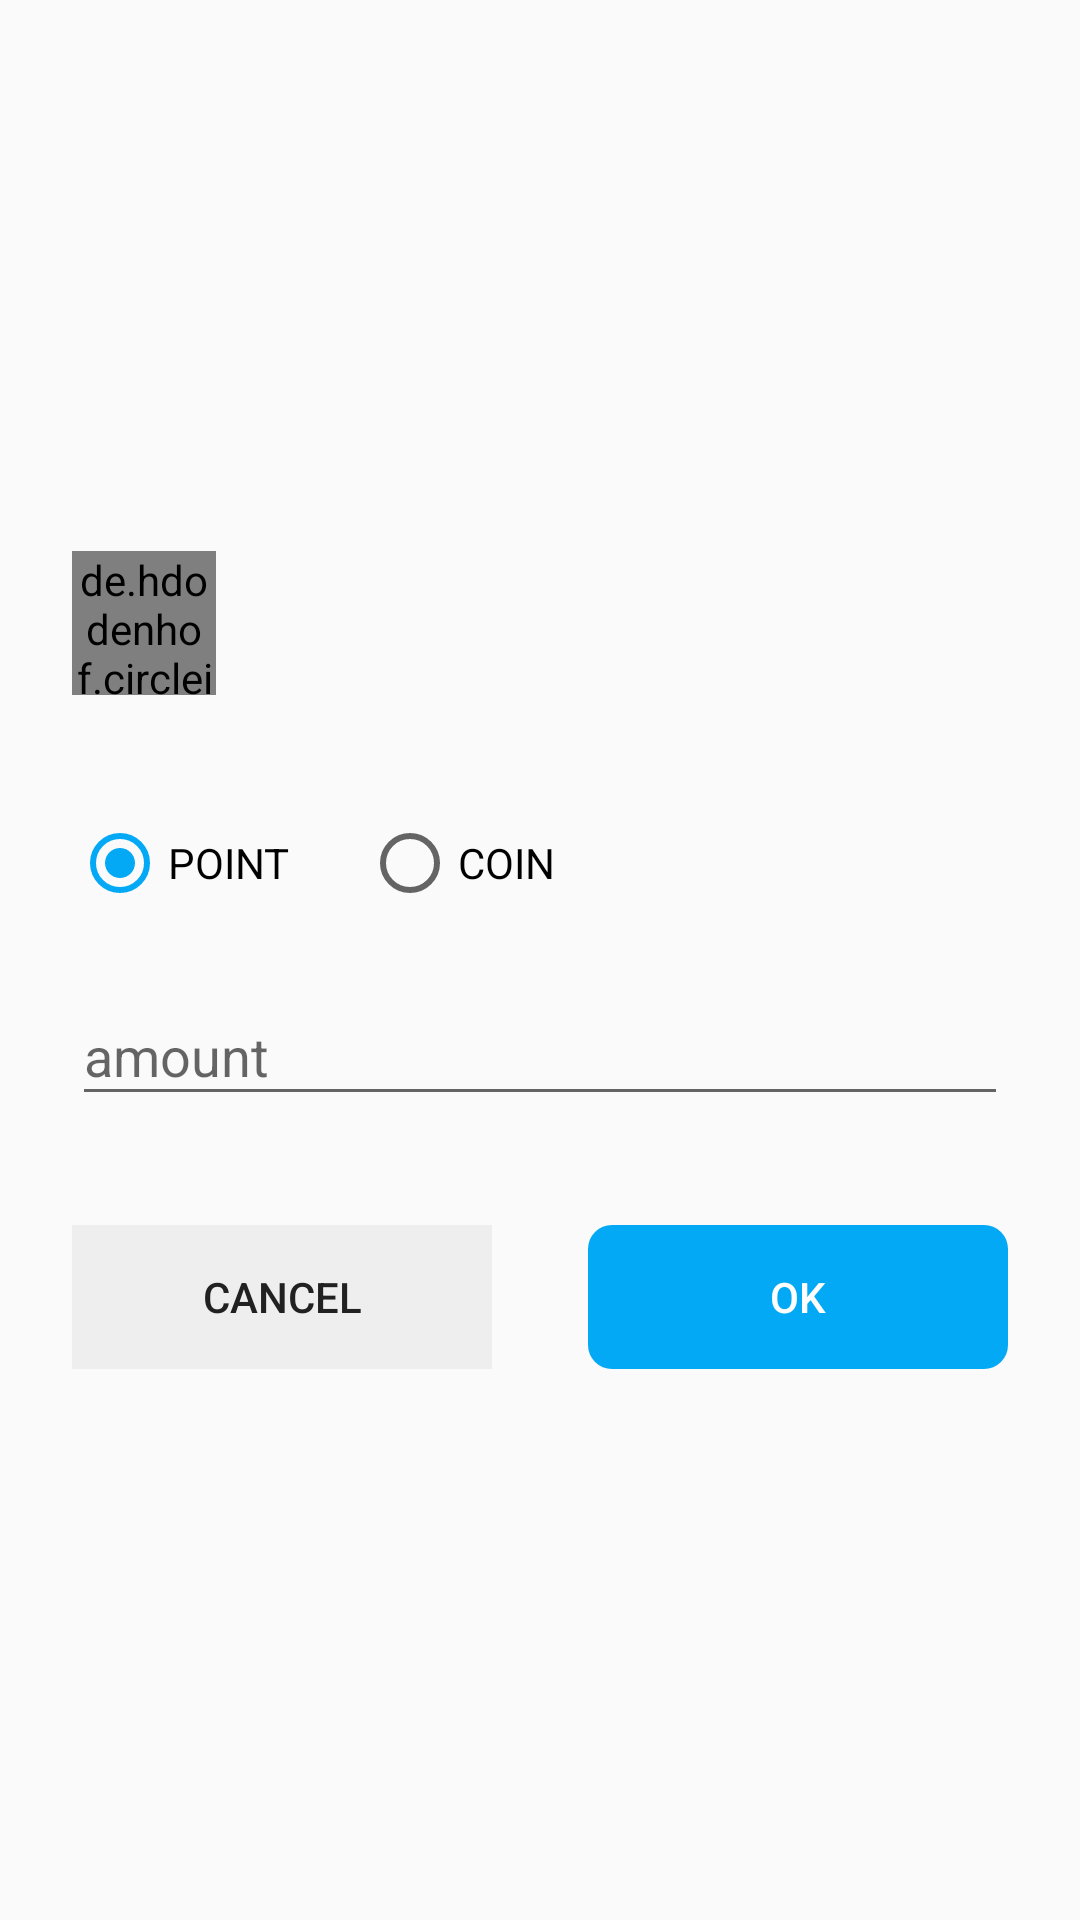

Produce the Android XML layout that renders to this screen, including the resource entries it uses.
<!-- AndroidManifest.xml: application theme AppTheme -->
<!-- res/layout/fragment_send_amount_form.xml -->
<LinearLayout xmlns:android="http://schemas.android.com/apk/res/android"
    xmlns:app="http://schemas.android.com/apk/res-auto"
    android:layout_width="match_parent"
    android:layout_height="match_parent"
    android:gravity="center"
    android:orientation="vertical"
    android:padding="@dimen/large_margin">

    <LinearLayout
        android:layout_width="match_parent"
        android:layout_height="wrap_content"
        android:layout_marginBottom="@dimen/large_margin"
        android:gravity="center_vertical"
        android:orientation="horizontal">

        <de.hdodenhof.circleimageview.CircleImageView
            android:id="@+id/image_send_target_user_profile"
            android:layout_width="48dp"
            android:layout_height="48dp"
            android:layout_marginEnd="@dimen/middle_margin"
            android:src="@drawable/ic_user_default_profile_grey"
            app:civ_border_color="@color/colorSecondaryText"
            app:civ_border_width="1dp" />

        <TextView
            android:id="@+id/text_send_target_user"
            android:layout_width="wrap_content"
            android:layout_height="wrap_content" />
    </LinearLayout>

    <RadioGroup
        android:id="@+id/radio_group_send"
        android:layout_width="match_parent"
        android:layout_height="wrap_content"
        android:layout_marginTop="@dimen/middle_margin"
        android:layout_marginBottom="@dimen/middle_margin"
        android:orientation="horizontal">

        <RadioButton
            android:id="@+id/radio_send_point"
            android:layout_width="wrap_content"
            android:layout_height="wrap_content"
            android:checked="true"
            android:text="@string/point_name" />

        <RadioButton
            android:id="@+id/radio_send_coin"
            android:layout_width="wrap_content"
            android:layout_height="wrap_content"
            android:layout_marginStart="@dimen/large_margin"
            android:text="@string/coin_name" />
    </RadioGroup>

    <com.google.android.material.textfield.TextInputLayout
        android:id="@+id/text_input_layout_send_amount"
        android:layout_width="match_parent"
        android:layout_height="wrap_content"
        android:hint="@string/hint_send_amount"
        app:errorEnabled="true"
        app:hintEnabled="true">

        <com.google.android.material.textfield.TextInputEditText
            android:id="@+id/text_send_amount"
            android:layout_width="match_parent"
            android:layout_height="wrap_content"
            android:inputType="number" />
    </com.google.android.material.textfield.TextInputLayout>

    <LinearLayout
        android:layout_width="match_parent"
        android:layout_height="wrap_content"
        android:layout_marginTop="@dimen/middle_margin"
        android:gravity="center_horizontal"
        android:orientation="horizontal">

        <Button
            android:id="@+id/button_send_amount_cancel"
            style="@android:style/Widget.DeviceDefault.Button.Borderless.Small"
            android:layout_width="0dp"
            android:layout_height="wrap_content"
            android:layout_marginEnd="@dimen/middle_margin"
            android:layout_weight="1"
            android:background="@color/colorCancel"
            android:text="@string/default_cancel_button_text"
            android:textColor="@color/colorPrimaryText" />

        <Button
            android:id="@+id/button_send_amount_submit"
            style="@android:style/Widget.DeviceDefault.Button.Borderless.Small"
            android:layout_width="0dp"
            android:layout_height="wrap_content"
            android:layout_marginStart="@dimen/middle_margin"
            android:layout_weight="1"
            android:background="@drawable/button_primary"
            android:text="@string/default_positive_button_text"
            android:textColor="@color/colorTextOnPrimary" />
    </LinearLayout>

</LinearLayout>
<!-- resources referenced by this layout -->
<resources>
  <color name="colorCancel">@color/md_grey_200</color>
  <color name="colorPrimaryText">@color/md_grey_900</color>
  <color name="colorSecondaryText">@color/md_grey_600</color>
  <color name="colorTextOnPrimary">@color/md_white_1000</color>
  <dimen name="large_margin">24dp</dimen>
  <dimen name="middle_margin">16dp</dimen>
  <!-- drawable button_primary (drawable) -->
  <?xml version="1.0" encoding="utf-8"?>
  <selector xmlns:android="http://schemas.android.com/apk/res/android">
      <item android:state_pressed="true">
          <shape xmlns:android="http://schemas.android.com/apk/res/android" android:shape="rectangle">
              <solid android:color="@color/md_light_blue_300" />
              <corners android:radius="8dp" />
          </shape>
      </item>
      <item android:state_focused="true">
          <shape xmlns:android="http://schemas.android.com/apk/res/android" android:shape="rectangle">
              <solid android:color="@color/md_light_blue_300" />
              <corners android:radius="8dp" />
          </shape>
      </item>
      <item android:state_enabled="false">
          <shape xmlns:android="http://schemas.android.com/apk/res/android" android:shape="rectangle">
              <solid android:color="@color/md_grey_200" />
              <corners android:radius="8dp" />
          </shape>
      </item>
      <item>
          <shape android:shape="rectangle">
              <solid android:color="@color/colorPrimary" />
              <corners android:radius="8dp" />
          </shape>
      </item>
  </selector>
  <!-- drawable ic_user_default_profile_grey: png bitmap (drawable-hdpi, 823 bytes) -->
  <string name="coin_name">COIN</string>
  <string name="default_cancel_button_text">キャンセル</string>
  <string name="default_positive_button_text">OK</string>
  <string name="hint_send_amount">取引量を設定してください</string>
  <string name="point_name">POINT</string>
  <style name="AppTheme" parent="Theme.AppCompat.Light.NoActionBar">
          
          <item name="colorPrimary">@color/colorPrimary</item>
          <item name="colorPrimaryDark">@color/colorPrimaryDark</item>
          <item name="colorAccent">@color/colorAccent</item>
      </style>
  <color name="md_grey_200">#EEEEEE</color>
  <color name="md_grey_900">#212121</color>
  <color name="md_grey_600">#757575</color>
  <color name="md_white_1000">#ffffff</color>
  <color name="md_light_blue_300">#4fC3F7</color>
  <color name="colorPrimary">@color/md_light_blue_500</color>
  <color name="colorPrimaryDark">@color/md_light_blue_700</color>
  <color name="colorAccent">@color/md_light_blue_500</color>
  <color name="md_light_blue_500">#03A9F4</color>
  <color name="md_light_blue_700">#0288D1</color>
</resources>
